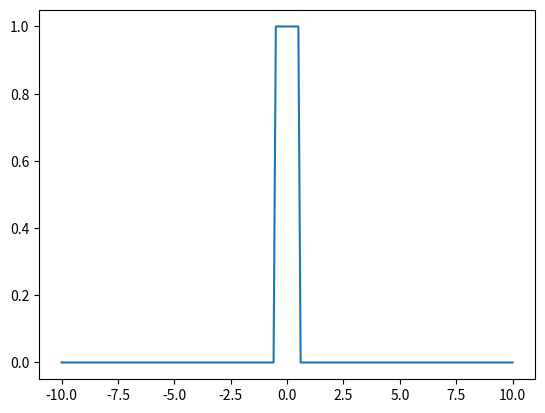

Source code (Python):
import numpy as np
import matplotlib.pyplot as plt

def simpson(x_range,function):
    points = x_range
    integral = 0
    for i,j in enumerate(points):
        if i == 0 or i == len(points)-1:
            integral = integral + (1/3)*function[i]
        elif i%2==1:
            integral = integral + (4/3)*function[i]
        else:
            integral = integral + (2/3) * function[i]
    return (points[1]-points[0])*integral
def trapezoid(x_range,function):
    points = x_range
    integral = 0
    for i,j in enumerate(points):
        if i == 0 or i == len(points)-1:
            integral = integral + 0.5*function[i]
        else:
            integral = integral + function[i]
    return (points[1]-points[0])*integral

M = 10
a = 0.1  # step
N = int(2 * M / a) + 1
x_range = np.linspace(-M, M, N)
t_step = 0.01
t_end = 4 * np.pi
N_t = int(t_end / t_step) + 1
t_range = np.linspace(0, t_end, N_t)
initial_R_list = []
for i in x_range:
    if i >= -0.5 and i <=0.5:
        initial_R_list.append(1)
    else:
        initial_R_list.append(0)
initial_R = np.array(initial_R_list)
initial_I_list = [0 for i in range(len(initial_R_list))]
print("Length of R:", len(initial_R_list))
print("Length of I:", len(initial_I_list))
print("Lenght of list:",len(x_range))
initial_mag = [i**2 + j**2 for i,j in zip(initial_R_list,initial_I_list)]
plt.plot(x_range,initial_mag)
plt.show()

initial_prob =  trapezoid(x_range,initial_mag)
initial_prob_simp = simpson(x_range,initial_mag)
print(initial_mag)
print("trapezoid integral:",initial_prob)
print("simpson integral:", initial_prob_simp)
